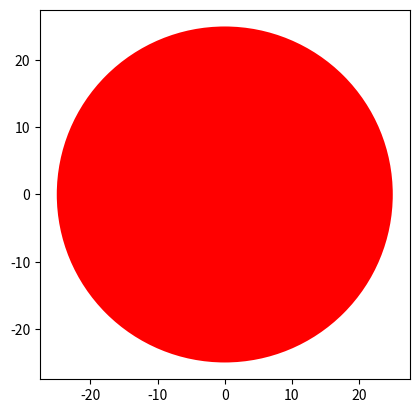

The script that saved this image:
import matplotlib.pyplot as plt


class Circle(object):

    def __init__(self, radius=3, color='blue'):
        self.radius = radius
        self.color = color

    def add_radius(self, r):
        self.radius = self.radius + r
        return (self.radius)

    def drawCircle(self):
        plt.gca().add_patch(plt.Circle((0, 0), radius=self.radius, fc=self.color))
        plt.axis('scaled')
        plt.show()


redCircle = Circle(25, 'red')
redCircle.drawCircle()
